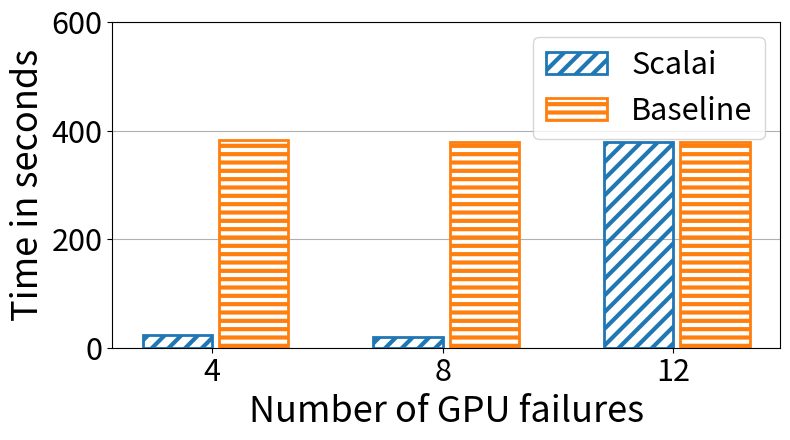

Reproduce this figure in Python.
import os

import matplotlib.pyplot as plt
import numpy as np


def main():
    sys = "Scalai"
    width = 0.3

    failures = [4, 8, 12]

    times = np.array([23.5, 19.6, 19.6])
    tenplex_rerun = np.array([0, 0, 360])
    times_tenplex = times + tenplex_rerun
    baseline_rerun = np.array([360, 360, 360])
    times_baseline = times + baseline_rerun

    plt.rcParams["hatch.linewidth"] = 3
    linewidth = 2

    plt.rc("figure", figsize=[8, 4.5])
    fig, ax = plt.subplots()

    x = np.arange(len(failures))

    ax.bar(
        x,
        times_tenplex,
        width=width,
        label=sys,
        hatch="//",
        fill=False,
        edgecolor="tab:blue",
        linewidth=linewidth,
    )
    ax.bar(
        x + 1.1 * width,
        times_baseline,
        width=width,
        label="Baseline",
        hatch="--",
        fill=False,
        edgecolor="tab:orange",
        linewidth=linewidth,
    )

    fontsize = 26
    labelsize = 22
    ax.grid(axis="y")
    ax.set_axisbelow(True)
    ax.set_ylim(top=600)
    ax.tick_params(labelsize=labelsize)
    ax.set_xlabel("Number of GPU failures", fontsize=fontsize)
    ax.set_ylabel("Time in seconds", fontsize=fontsize)
    ax.legend(fontsize=labelsize)
    ax.set_xticks(x + 0.5 * width, failures)

    fig.tight_layout()
    plt.savefig("./failure.pdf")


if __name__ == "__main__":
    main()
